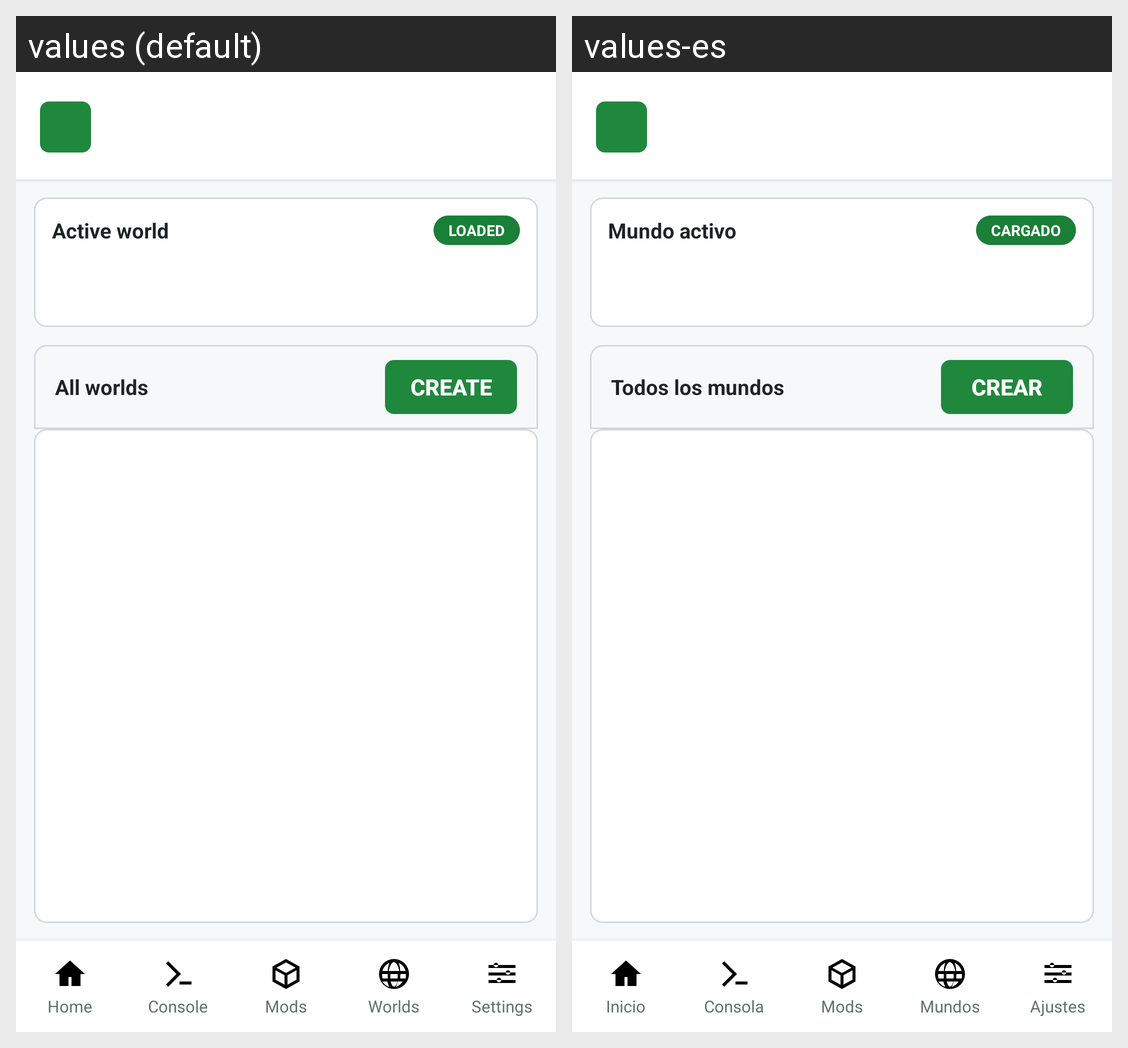

Locale-by-locale string values for the Android screen shown in this grid:
Android screen res/layout/activity_world_manager.xml rendered under 2 locales, left to right: values (default), values-es. Device: Nexus 5 (rendered at 1080×1920; each locale shown at half size, 540×960, under a caption strip naming it); theme android:Theme.DeviceDefault.Light.
Strings drawn on this screen, with the default value and each locale's value (text and hints the layout hard-codes, and strings that could not be matched under every locale, appear in the picture but are not listed):

world_active
  values: Active world
  values-es: Mundo activo

world_loaded
  values: LOADED
  values-es: CARGADO

world_all
  values: All worlds
  values-es: Todos los mundos

worlds_btn_new
  values: Create
  values-es: Crear

nav_home
  values: Home
  values-es: Inicio

nav_console
  values: Console
  values-es: Consola

nav_mods
  values: Mods
  values-es: Mods

nav_worlds
  values: Worlds
  values-es: Mundos

nav_settings
  values: Settings
  values-es: Ajustes
